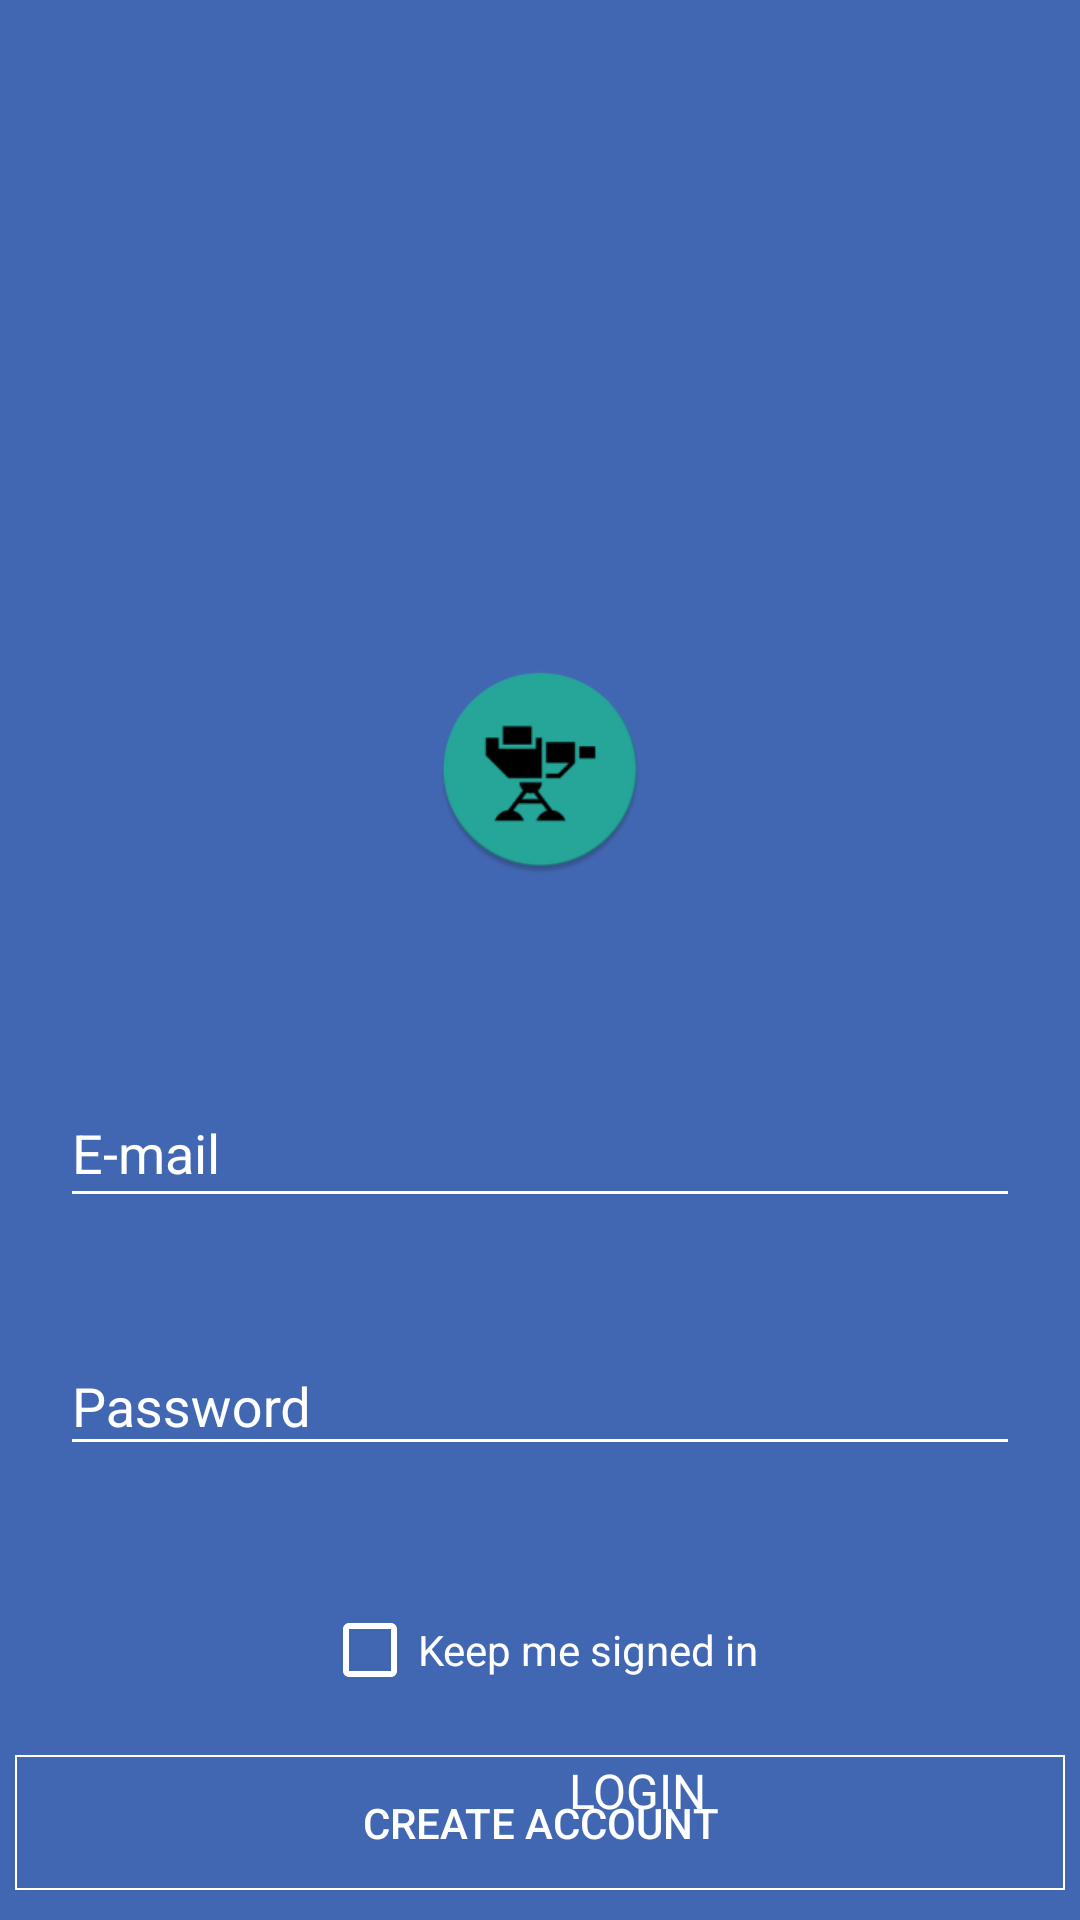

Reconstruct the res/layout file that produces this screen, plus the resources it refers to.
<!-- AndroidManifest.xml: application theme AppTheme -->
<!-- res/layout/fragment_login.xml -->
<?xml version="1.0" encoding="utf-8"?>
<androidx.constraintlayout.widget.ConstraintLayout xmlns:android="http://schemas.android.com/apk/res/android"
    xmlns:app="http://schemas.android.com/apk/res-auto"
    xmlns:tools="http://schemas.android.com/tools"
    android:layout_width="match_parent"
    android:layout_height="match_parent"
    android:background="@color/colorPrimary"
    tools:context=".fragments.LoginFragment">

    <ImageView
        android:id="@+id/imageLogo"
        android:layout_width="70dp"
        android:layout_height="87dp"
        android:layout_marginStart="165dp"
        android:layout_marginEnd="165dp"
        android:layout_marginBottom="50dp"
        app:layout_constraintBottom_toTopOf="@+id/inputEmail"
        app:layout_constraintEnd_toEndOf="parent"
        app:layout_constraintStart_toStartOf="parent"
        app:srcCompat="@mipmap/ic_launcher_round" />

    <ImageButton
        android:id="@+id/btnLogin"
        android:layout_width="50dp"
        android:layout_height="50dp"
        android:layout_marginStart="150dp"
        android:layout_marginTop="10dp"
        android:layout_marginEnd="200dp"
        android:background="#00673AB7"
        android:backgroundTint="#3F51B5"
        app:layout_constraintEnd_toEndOf="parent"
        app:layout_constraintHorizontal_bias="0.51"
        app:layout_constraintStart_toStartOf="parent"
        app:layout_constraintTop_toBottomOf="@+id/chbSignedIn"
        app:srcCompat="@drawable/ic_lock_black_24dp" />

    <Button
        android:id="@+id/btnSave"
        android:layout_width="350dp"
        android:layout_height="45dp"
        android:layout_marginStart="20dp"
        android:layout_marginEnd="20dp"
        android:layout_marginBottom="10dp"
        android:background="@drawable/shadow_btn"
        android:text="@string/register"
        android:textColor="#FFFFFF"
        app:layout_constraintBottom_toBottomOf="parent"
        app:layout_constraintEnd_toEndOf="parent"
        app:layout_constraintStart_toStartOf="parent" />

    <TextView
        android:id="@+id/lblLogin"
        android:layout_width="wrap_content"
        android:layout_height="wrap_content"
        android:layout_marginStart="10dp"
        android:layout_marginTop="20dp"
        android:text="@string/login"
        android:textAllCaps="true"
        android:textColor="#FFFFFF"
        android:textSize="16sp"
        android:textStyle="normal"
        app:layout_constraintEnd_toEndOf="parent"
        app:layout_constraintHorizontal_bias="0.0"
        app:layout_constraintStart_toEndOf="@+id/btnLogin"
        app:layout_constraintTop_toBottomOf="@+id/chbSignedIn" />

    <CheckBox
        android:id="@+id/chbSignedIn"
        android:layout_width="wrap_content"
        android:layout_height="wrap_content"
        android:layout_marginTop="25dp"
        android:text="@string/keep_me_signed"
        android:textColor="#FFFFFF"
        android:textColorHighlight="#673AB7"
        android:textColorHint="#673AB7"
        android:textColorLink="#673AB7"
        app:buttonTint="#FFFFFF"
        app:layout_constraintEnd_toEndOf="parent"
        app:layout_constraintStart_toStartOf="parent"
        app:layout_constraintTop_toBottomOf="@+id/inputPassword" />

    <com.google.android.material.textfield.TextInputLayout
        android:id="@+id/inputEmail"
        android:layout_width="match_parent"
        android:layout_height="wrap_content"
        android:layout_marginStart="20dp"
        android:layout_marginTop="350dp"
        android:layout_marginEnd="20dp"
        android:textColorHint="#FFFFFF"
        app:errorEnabled="true"
        app:layout_constraintEnd_toEndOf="parent"
        app:layout_constraintHorizontal_bias="0.0"
        app:layout_constraintStart_toStartOf="parent"
        app:layout_constraintTop_toTopOf="parent">

        <com.google.android.material.textfield.TextInputEditText
            android:layout_width="match_parent"
            android:layout_height="45dp"
            android:backgroundTint="#FFFFFF"
            android:hint="@string/email"
            android:inputType="textEmailAddress"
            android:textColor="#FFFFFF"
            android:textColorHint="#FFFFFF" />

    </com.google.android.material.textfield.TextInputLayout>

    <com.google.android.material.textfield.TextInputLayout
        android:id="@+id/inputPassword"
        android:layout_width="0dp"
        android:layout_height="wrap_content"
        android:layout_marginStart="20dp"
        android:layout_marginTop="10dp"
        android:layout_marginEnd="20dp"
        android:textColorHint="#FFFFFF"
        app:errorEnabled="true"
        app:layout_constraintEnd_toEndOf="parent"
        app:layout_constraintStart_toStartOf="parent"
        app:layout_constraintTop_toBottomOf="@+id/inputEmail">

        <com.google.android.material.textfield.TextInputEditText
            android:layout_width="match_parent"
            android:layout_height="wrap_content"
            android:backgroundTint="#FFFFFF"
            android:hint="@string/password"
            android:inputType="textPassword"
            android:textColor="#FFFFFF"
            android:textColorHint="#FFFFFF" />
    </com.google.android.material.textfield.TextInputLayout>

</androidx.constraintlayout.widget.ConstraintLayout>
<!-- resources referenced by this layout -->
<resources>
  <color name="colorPrimary">#4267B2</color>
  <!-- drawable shadow_btn (drawable) -->
  <?xml version="1.0" encoding="utf-8"?>
  <shape xmlns:android="http://schemas.android.com/apk/res/android"
      android:shape="rectangle">
      <corners android:radius="0dp" />
  
      <stroke android:width="2px" android:color="#FFFFFF" />
  </shape>
  <!-- mipmap ic_launcher_round: png bitmap (mipmap-hdpi, 3303 bytes) -->
  <string name="email">E-mail</string>
  <string name="keep_me_signed">Keep me signed in</string>
  <string name="login">Login</string>
  <string name="password">Password</string>
  <string name="register">Create Account</string>
  <style name="AppTheme" parent="Theme.AppCompat.Light.DarkActionBar">
          
          <item name="colorPrimary">@color/colorPrimary</item>
          <item name="colorPrimaryDark">@color/colorPrimaryDark</item>
          <item name="colorAccent">@color/colorAccent</item>
          <item name="colorControlNormal">#FFFFFF</item>
          <item name="colorControlActivated">#FFFFFF</item>
          <item name="colorControlHighlight">#FFFFFF</item>
          <item name="android:navigationBarColor">@color/colorPrimaryDark</item>
      </style>
  <color name="colorPrimaryDark">#22365d</color>
  <color name="colorAccent">#FFFFFF</color>
</resources>
